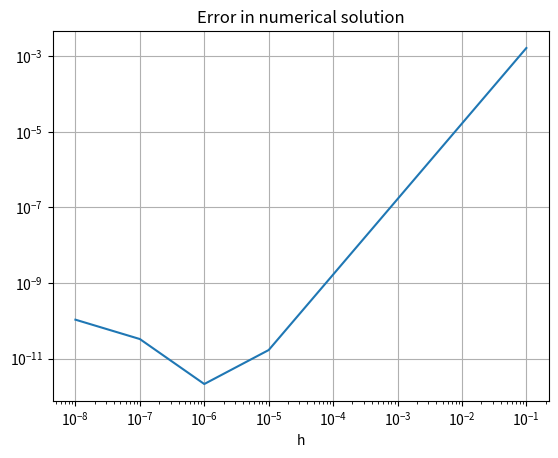
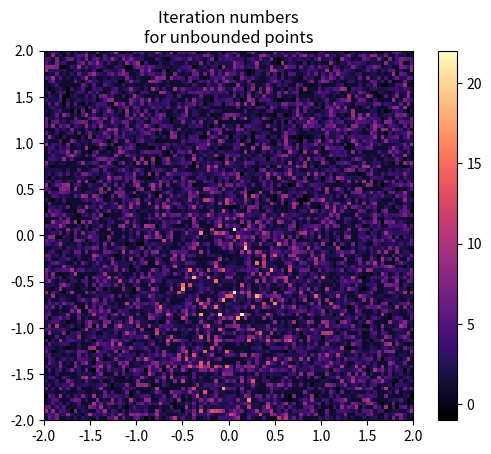
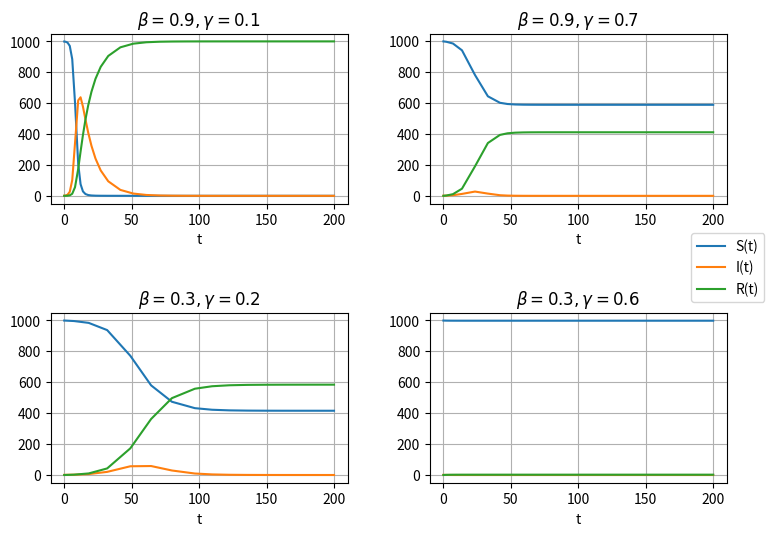

Reproduce these figures in Python, in order.
import numpy as np
import matplotlib.pyplot as plt

def deriv(f, x0, h):
    return (f(x0+h) - f(x0-h)) / (2*h)

def f(x):
    return np.sin(x)

def dfdx(x):
    return np.cos(x)

x0 = 0.1
hvals = [0.1, 0.01, 0.001, 0.0001, 1e-5, 1e-6, 1e-7, 1e-8]

d_numerical = np.array([deriv(f,x0,h) for h in hvals])
d_analytic = np.array([dfdx(x0) for h in hvals])

fig1 = plt.figure()
plt.loglog(hvals, abs(d_numerical-d_analytic)/d_analytic)
plt.xlabel("h")
plt.title("Error in numerical solution")
plt.grid()
plt.show()
fig1.savefig("plot1.jpg")

n = 100
xvals = np.linspace(-2.,2.,n)
yvals = np.linspace(-2.,2.,n)

bounded_points = np.ones((n,n))
iterations = -1*np.ones((n,n))

for i in range(len(xvals)):
    for j in range(len(yvals)):
        c = xvals[i] + yvals[j]*1j
        
        z = 0.*1j
        for k in range(1,33):
            z += z**2 + c
            if abs(z)**2 > z.real**2 + z.imag**2:
                bounded_points[i,j] = 0
                iterations[i,j] = k
                break
            
fig2_1 = plt.figure()
plt.xlim([-2,2])
plt.ylim([-2,2])
plt.imshow(bounded_points, origin='lower', extent=(-2.,2.,-2.,2.), interpolation='none', cmap='magma')
plt.title("Bounded points")
fig2_1.savefig("plot2_1.jpg")

fig2_2 = plt.figure(2)
plt.imshow(iterations, origin='lower', extent=(-2.,2.,-2.,2.), interpolation='none', cmap='magma')
plt.colorbar()
plt.title("Iteration numbers\nfor unbounded points")
fig2_2.savefig("plot2_2.jpg")

import scipy.integrate

N = 1000

beta = 0.9
gamma = 0.1

y0 = np.array([999, 1, 0])

def dydt(t, y):
    S, I, R = y
    dSdt = (-beta/N)*S*I
    dIdt = (beta/N)*S*I - gamma*I
    dRdt = gamma*I
    return np.array([dSdt, dIdt, dRdt])

def solve_and_plot():
    sol = scipy.integrate.solve_ivp(dydt, (0,200), y0, method='RK45', vectorized=True)
    t = sol.t
    S, I, R = sol.y[0], sol.y[1], sol.y[2]
    Sline, = plt.plot(t,S)
    Iline, = plt.plot(t,I)
    Rline, = plt.plot(t,R)
    plt.xlabel("t")
    plt.grid()
    plt.title("$\\beta={}, \gamma={}$".format(beta,gamma))
    return [Sline, Iline, Rline]

fig3 = plt.figure(figsize=(8,6))
plt.subplot(221)
lines = solve_and_plot()

plt.subplot(222)
beta = 0.9
gamma = 0.7
solve_and_plot()

plt.subplot(223)
beta = 0.3
gamma = 0.2
solve_and_plot()

plt.subplot(224)
beta = 0.3
gamma = 0.6
solve_and_plot()

plt.figlegend(lines, ["S(t)","I(t)","R(t)"], loc='right')
plt.tight_layout(pad=3)
plt.show()
fig3.savefig("plot3.jpg")

